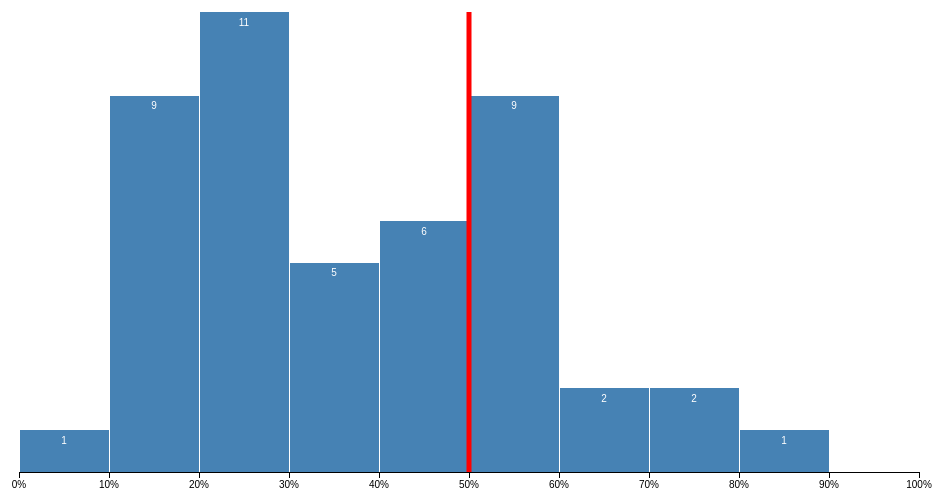
D3 v3 page, settled after 360 driven frames (6 s of simulated time); the page loaded 1 data file(s).



d3.csv('effectiveness.csv', function(csv){
    var values = [];
    csv = csv.filter(function(row) {
        return row.party == 'D' & row.congress == '115' & row.chamber == 'senate';
    })
    values = csv.map(function(d) {return +d['bi_pct']});

// Formatters for counts and times (converting numbers to Dates).
var formatCount = d3.format(",.0f"),
    formatPct = d3.format('.0%');

var margin = {top: 10, right: 30, bottom: 30, left: 30},
    width = 960 - margin.left - margin.right,
    height = 500 - margin.top - margin.bottom;

var x = d3.scale.linear()
    .domain([0, 1])
    .range([0, width]);

// Generate a histogram using twenty uniformly-spaced bins.
var data = d3.layout.histogram()
    .bins(x.ticks(10))
    (values);

var y = d3.scale.linear()
    .domain([0, d3.max(data, function(d) { return d.y; })])
    .range([height, 0]);

var xAxis = d3.svg.axis()
    .scale(x)
    .orient("bottom")
    .tickFormat(formatPct);

var svg = d3.select("body").append("svg")
    .attr("width", width + margin.left + margin.right)
    .attr("height", height + margin.top + margin.bottom)
  .append("g")
    .attr("transform", "translate(" + margin.left + "," + margin.top + ")");

var bar = svg.selectAll(".bar")
    .data(data)
  .enter().append("g")
    .attr("class", "bar")
    .attr("transform", function(d) { return "translate(" + x(d.x) + "," + y(d.y) + ")"; });

bar.append("rect")
    .attr("x", 1)
    .attr("width", x(data[0].dx) - 1)
    .attr("height", function(d) { return height - y(d.y); });
console.log(values)
bar.append("text")
    .attr("dy", ".75em")
    .attr("y", 6)
    .attr("x", x(data[0].dx) / 2)
    .attr("text-anchor", "middle")
    .text(function(d) { return formatCount(d.y); });

svg.append("g")
    .attr("class", "x axis")
    .attr("transform", "translate(0," + height + ")")
    .call(xAxis);
    
svg.append("line")
    .attr("x1", x(0.5))  //<<== UPDATE X VALUE
    .attr("y1", 0)
    .attr("x2", x(0.5))  //<<== UPDATE X VALUE
    .attr("y2", height)
    .style("stroke-width", 5)
    .style("stroke", "red")
    .style("fill", "none");
})


### data: effectiveness.csv
id, bi_sponsor_bi, bi_sponsor_count, cosponsor_count, cosponsor_normalized, cosponsor_rank, dw_nominate, missed_votes_pct, name, party, seniority, sponsor_count, sponsor_normalized, sponsor_rank, state, top_cosponsor_subjects, top_cosponsor_subjects_1_text, top_cosponsor_subjects_1_count, top_cosponsor_subjects_2_text, top_cosponsor_subjects_2_count, top_cosponsor_subjects_3_text, top_cosponsor_subjects_3_count, top_cosponsor_subjects_4_text, top_cosponsor_subjects_4_count
L000174, 3, 13, 196, 0.856, 7, -0.375, 1.65, Patrick Leahy, D, 43, 13, 0.6, 45, VT, [(Health, 27), (Crime and law enforcemen…, Health, 27, Crime and law enforcement, 23, Government operations and politics, 18, Taxation, 18
B001288, 8, 35, 275, 0.7145, 34, -0.588, 4.29, Cory Booker, D, 5, 35, 0.66, 38, NJ, [(International affairs, 32), (Health, 3…, International affairs, 32, Health, 31, Crime and law enforcement, 23, Armed forces and national security, 20
W000779, 16, 54, 223, 0.7083, 36, -0.314, 0, Ron Wyden, D, 22, 54, 0.7333, 29, OR, [(International affairs, 24), (Governmen…, International affairs, 24, Government operations and politics, 20, Crime and law enforcement, 18, Armed forces and national security, 16
S001184, 10, 16, 98, 0.6651, 50, 0.669, 0.33, Tim Scott, R, 5, 16, 0.4271, 40, SC, [(Finance and financial sector, 12), (La…, Finance and financial sector, 12, Labor and employment, 11, Health, 10, Crime and law enforcement, 8
M001176, 2, 16, 269, 0.6593, 46, -0.436, 0.99, Jeff Merkley, D, 9, 16, 0.8625, 9, OR, [(International affairs, 32), (Health, 2…, International affairs, 32, Health, 23, Taxation, 23, Armed forces and national security, 22
T000476, 4, 9, 152, 0.8886, 5, 0.441, 3.63, Thom Tillis, R, 3, 9, 0.3333, 48, NC, [(Armed forces and national security, 33…, Armed forces and national security, 33, Crime and law enforcement, 24, International affairs, 14, Finance and financial sector, 12
M001170, 15, 23, 150, 0.9607, 2, -0.147, 4.29, Claire McCaskill, D, 11, 23, 0.9652, 2, MO, [(Government operations and politics, 27…, Government operations and politics, 27, Health, 20, Armed forces and national security, 13, Crime and law enforcement, 10
S001181, 12, 43, 243, 0.7537, 25, -0.272, 0.33, Jeanne Shaheen, D, 9, 43, 0.9488, 3, NH, [(Health, 37), (International affairs, 2…, Health, 37, International affairs, 29, Armed forces and national security, 23, Taxation, 22
C000567, 0, 2, 102, 0.802, 21, 0.286, 9.9, Thad Cochran, R, 39, 2, 0.5, 20, MS, [(Health, 18), (Crime and law enforcemen…, Health, 18, Crime and law enforcement, 12, Taxation, 10, Armed forces and national security, 8
V000128, 1, 9, 223, 0.7287, 31, -0.4, 1.32, Chris Van Hollen, D, 1, 9, 0.6667, 37, MD, [(Health, 24), (Armed forces and nationa…, Health, 24, Armed forces and national security, 23, Government operations and politics, 23, International affairs, 21
C001047, 9, 13, 176, 0.7879, 25, 0.258, 0.99, Shelley Capito, R, 3, 13, 0.4103, 41, WV, [(Health, 43), (Taxation, 12), (Crime an…, Health, 43, Taxation, 12, Crime and law enforcement, 12, Armed forces and national security, 11
U000039, 3, 28, 180, 0.7334, 30, -0.456, 1.32, Tom Udall, D, 10, 28, 0.75, 25, NM, [(Government operations and politics, 24…, Government operations and politics, 24, Health, 19, Armed forces and national security, 15, Taxation, 14
B001277, 6, 40, 359, 0.7663, 22, -0.418, 0.33, Richard Blumenthal, D, 7, 40, 0.6225, 42, CT, [(Health, 50), (Armed forces and nationa…, Health, 50, Armed forces and national security, 44, Crime and law enforcement, 38, International affairs, 26
S001202, 0, 4, 84, 0.6823, 49, , 3.7, Luther Strange, R, 1, 4, 0.3333, 48, AL, [(Crime and law enforcement, 12), (Healt…, Crime and law enforcement, 12, Health, 12, Labor and employment, 7, Armed forces and national security, 7
M001111, 4, 28, 191, 0.794, 13, -0.342, 0, Patty Murray, D, 25, 28, 0.6964, 33, WA, [(Armed forces and national security, 24…, Armed forces and national security, 24, Government operations and politics, 17, Health, 14, Taxation, 14
W000437, 18, 28, 150, 0.7417, 41, 0.376, 0.33, Roger Wicker, R, 11, 28, 0.506, 19, MS, [(Health, 27), (Taxation, 12), (Internat…, Health, 27, Taxation, 12, International affairs, 12, Armed forces and national security, 11
P000603, 8, 29, 73, 0.7297, 44, 0.882, 3.96, Rand Paul, R, 7, 29, 0.3448, 46, KY, [(Crime and law enforcement, 11), (Congr…, Crime and law enforcement, 11, Congress, 6, Taxation, 6, Finance and financial sector, 6
R000595, 31, 54, 237, 0.7473, 39, 0.59, 4.29, Marco Rubio, R, 7, 54, 0.4537, 34, FL, [(International affairs, 66), (Armed for…, International affairs, 66, Armed forces and national security, 23, Crime and law enforcement, 20, Health, 19
D000622, 4, 25, 198, 0.7418, 26, -0.298, 0.66, Tammy Duckworth, D, 1, 25, 0.924, 5, IL, [(Health, 25), (Taxation, 20), (Governme…, Health, 25, Taxation, 20, Government operations and politics, 15, Crime and law enforcement, 15
M001169, 3, 21, 165, 0.6642, 44, -0.311, 0.66, Christopher Murphy, D, 5, 21, 0.6286, 41, CT, [(International affairs, 21), (Health, 2…, International affairs, 21, Health, 20, Crime and law enforcement, 15, Armed forces and national security, 13
C001113, 2, 4, 134, 0.8855, 5, , 2.64, Catherine Cortez Masto, D, 1, 4, 0.6, 45, NV, [(Crime and law enforcement, 18), (Healt…, Crime and law enforcement, 18, Health, 13, Civil rights and liberties, minority iss…, 13, Immigration, 11
B000575, 23, 29, 159, 0.7958, 22, 0.431, 2.31, Roy Blunt, R, 7, 29, 0.546, 15, MO, [(Health, 22), (Taxation, 21), (Crime an…, Health, 22, Taxation, 21, Crime and law enforcement, 21, Armed forces and national security, 13
R000605, 10, 28, 150, 0.8061, 18, 0.382, 0, Mike Rounds, R, 3, 28, 0.369, 44, SD, [(Armed forces and national security, 28…, Armed forces and national security, 28, Health, 21, Finance and financial sector, 15, International affairs, 13
C001056, 25, 43, 155, 0.8424, 12, 0.497, 0, John Cornyn, R, 15, 43, 0.6744, 8, TX, [(Crime and law enforcement, 30), (Armed…, Crime and law enforcement, 30, Armed forces and national security, 19, International affairs, 16, Health, 11
… [head cut at 6 KiB]